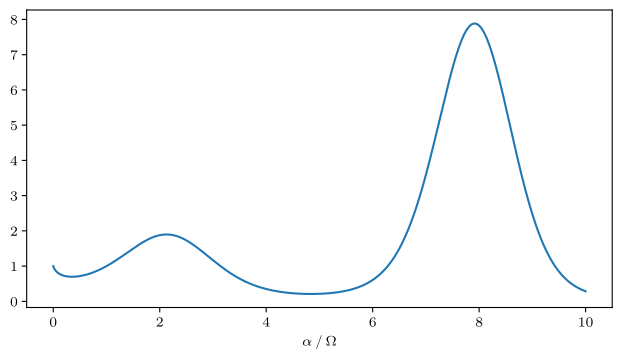

This figure's Python source: (Note: this script raises an exception after producing the figure.)
import matplotlib as mpl
mpl.use('pgf')                                     # <-- Use LaTeX Backend
import matplotlib.pyplot as plt
import numpy as np
mpl.rcParams.update({                              # <-- Set matplotlib options
    'font.family': 'serif',
    'text.usetex': True,
    'pgf.rcfonts': False,
    'pgf.texsystem': 'lualatex',
    'pgf.preamble': r'\usepackage{unicode-math}\usepackage{siunitx}',
})

x = np.linspace(0, 10, 1000)
y = x ** np.sin(x)
plt.figure(figsize=(6.022, 3.39))
plt.plot(x, y)
plt.xlabel(r'$\alpha \mathbin{/} \unit{\ohm}$')   # <-- We can use siunitx now!

plt.tight_layout(pad=0, h_pad=1.08, w_pad=1.08)
plt.savefig('build/figures/mattex3.pdf')
